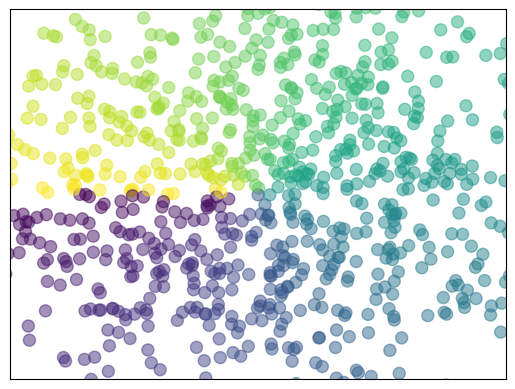

Reproduce this figure in Python.
import matplotlib.pyplot as plt
import numpy as np

n = 1024
X = np.random.normal(0, 1, n)
Y = np.random.normal(0, 1, n)
T = np.arctan2(Y, X)  # for color value
plt.scatter(X, Y, s=75, c=T, alpha=0.5)
plt.xlim((-1.5, 1.5))
plt.ylim((-1.5, 1.5))
plt.xticks(())
plt.yticks(())
plt.show()